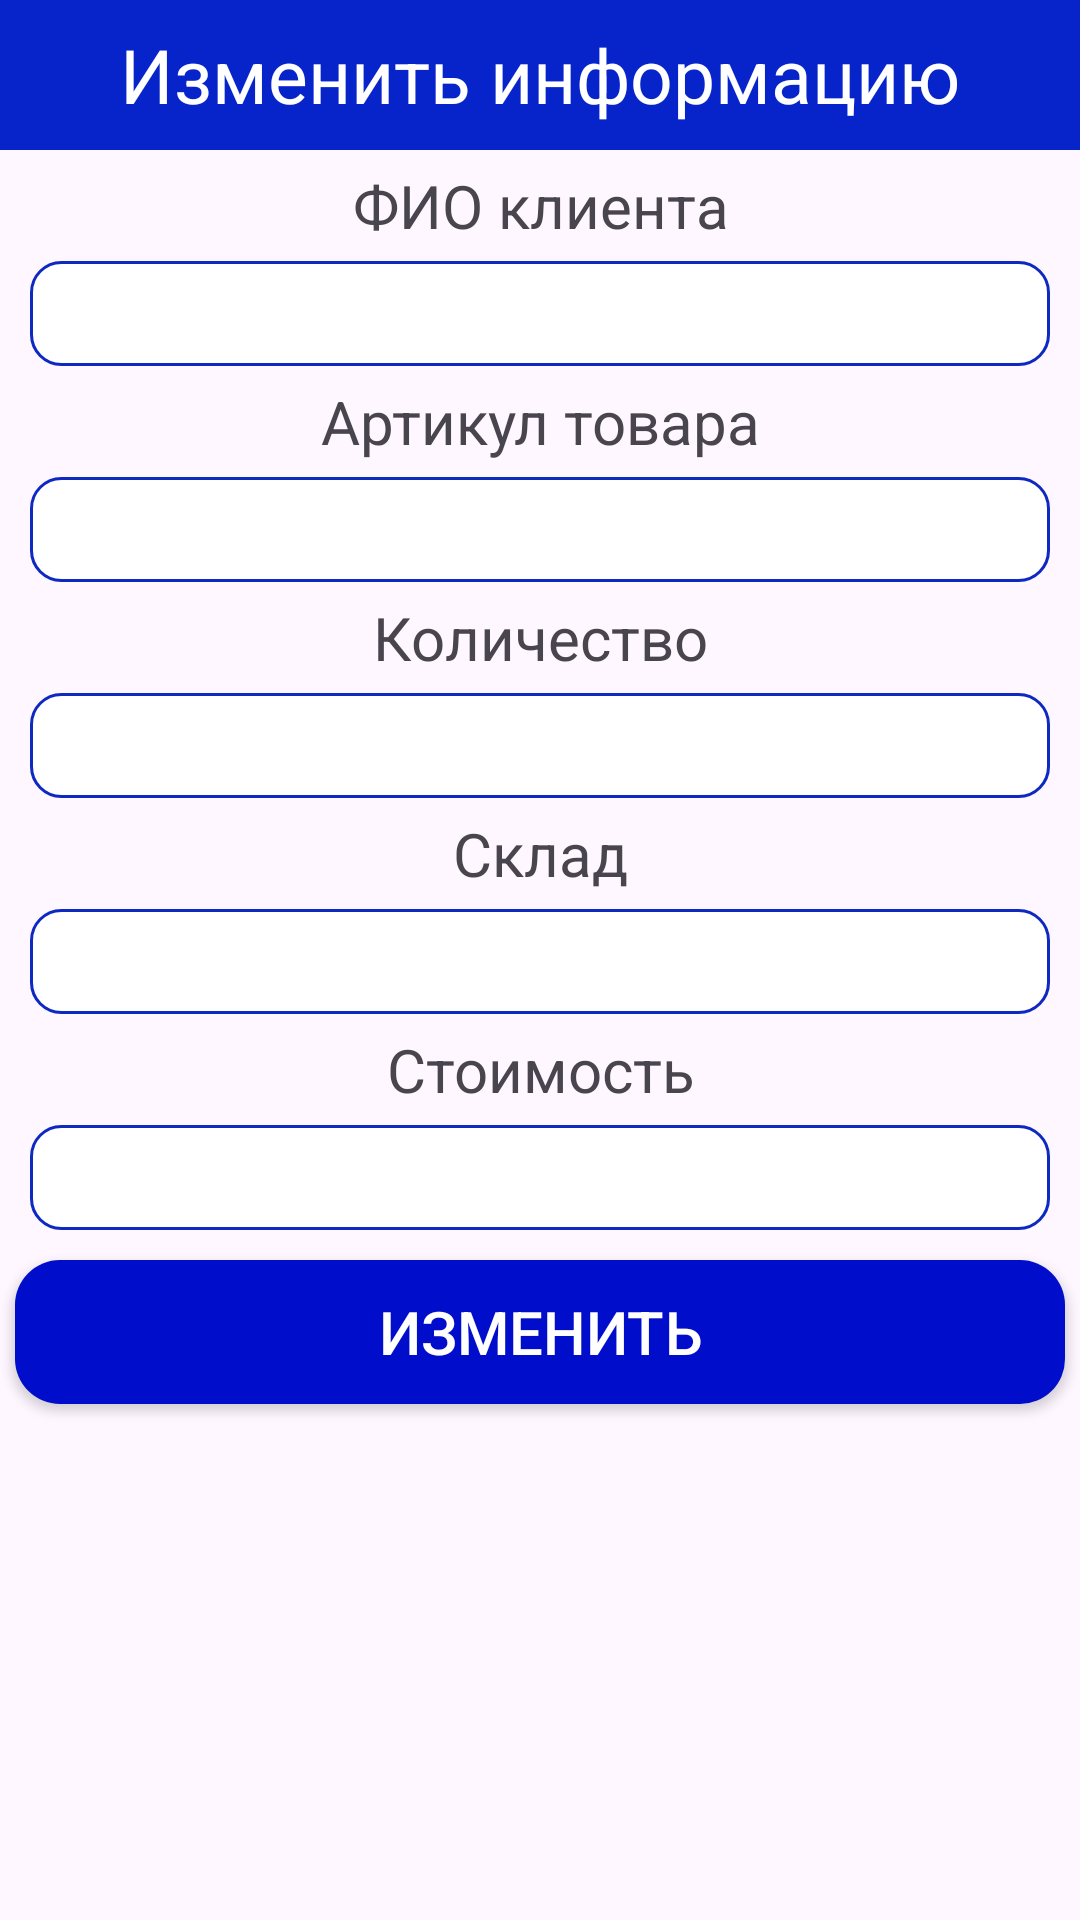

Produce the Android XML layout that renders to this screen, including the resource entries it uses.
<!-- AndroidManifest.xml: application theme Theme.WholesaleBase -->
<!-- res/layout/update_order.xml -->
<?xml version="1.0" encoding="utf-8"?>
<LinearLayout xmlns:android="http://schemas.android.com/apk/res/android"
    android:layout_width="match_parent"
    android:layout_height="match_parent"
    android:orientation="vertical">
<TextView
    android:layout_width="match_parent"
    android:layout_height="50dp"
    android:text="Изменить информацию"
    android:background="#0724CA"
    android:textSize="25dp"
    android:gravity="center"
    android:textColor="@color/white"/>

    <TextView
        android:layout_width="match_parent"
        android:layout_height="wrap_content"
        android:gravity="center"
        android:textSize="20sp"
        android:layout_marginTop="5dp"
        android:layout_marginBottom="5dp"
        android:text="ФИО клиента"/>
    <EditText
        android:layout_width="match_parent"
        android:layout_height="35dp"
        android:layout_marginLeft="10dp"
        android:layout_marginRight="10dp"
        android:background="@drawable/rounded"
        android:layout_gravity="center"
        android:id="@+id/txtName"/>
    <TextView
        android:layout_width="match_parent"
        android:layout_height="wrap_content"
        android:gravity="center"
        android:textSize="20sp"
        android:layout_marginTop="5dp"
        android:layout_marginBottom="5dp"
        android:text="Артикул товара"/>
    <EditText
        android:layout_width="match_parent"
        android:layout_height="35dp"
        android:layout_marginLeft="10dp"
        android:layout_marginRight="10dp"
        android:background="@drawable/rounded"
        android:layout_gravity="center"
        android:id="@+id/txtArt"/>
    <TextView
        android:layout_width="match_parent"
        android:layout_height="wrap_content"
        android:gravity="center"
        android:textSize="20sp"
        android:layout_marginTop="5dp"
        android:layout_marginBottom="5dp"
        android:text="Количество"/>
    <EditText
        android:layout_width="match_parent"
        android:layout_height="35dp"
        android:layout_marginLeft="10dp"
        android:layout_marginRight="10dp"
        android:background="@drawable/rounded"
        android:layout_gravity="center"
        android:id="@+id/txtQuantity"/>
    <TextView
        android:layout_width="match_parent"
        android:layout_height="wrap_content"
        android:gravity="center"
        android:textSize="20sp"
        android:layout_marginTop="5dp"
        android:layout_marginBottom="5dp"
        android:text="Склад"/>
    <EditText
        android:layout_width="match_parent"
        android:layout_height="35dp"
        android:layout_marginLeft="10dp"
        android:layout_marginRight="10dp"
        android:background="@drawable/rounded"
        android:layout_gravity="center"
        android:id="@+id/txtWarehouse"/>
    <TextView
        android:layout_width="match_parent"
        android:layout_height="wrap_content"
        android:gravity="center"
        android:textSize="20sp"
        android:layout_marginTop="5dp"
        android:layout_marginBottom="5dp"
        android:text="Стоимость"/>
    <EditText
        android:layout_width="match_parent"
        android:layout_height="35dp"
        android:layout_marginLeft="10dp"
        android:layout_marginRight="10dp"
        android:background="@drawable/rounded"
        android:layout_gravity="center"
        android:id="@+id/txtPrice"/>
    <androidx.appcompat.widget.AppCompatButton
        android:id="@+id/btnUpdate"
        android:layout_width="match_parent"
        android:layout_height="wrap_content"
        android:layout_marginTop="10dp"
        android:layout_marginLeft="5dp"
        android:layout_marginRight="5dp"
        android:background="@drawable/button"
        android:text="ИЗМЕНИТЬ"
        android:textColor="@color/white"
        android:textSize="20dp"
        android:gravity="center" />
</LinearLayout>
<!-- resources referenced by this layout -->
<resources>
  <color name="white">#FFFFFF</color>
  <!-- drawable button (drawable) -->
  <?xml version="1.0" encoding="utf-8"?>
  <shape xmlns:android="http://schemas.android.com/apk/res/android">
  <solid
  android:color="@color/colorPrimaryDark"
      >
  </solid>
      <corners
          android:radius="15dp"
          >
      </corners>
  </shape>
  <!-- drawable rounded (drawable) -->
  <?xml version="1.0" encoding="utf-8"?>
  <shape xmlns:android="http://schemas.android.com/apk/res/android">
  <solid android:color="#FFFFFF"/>
      <stroke
          android:width="1dp"
          android:color="#0E29C1"/>
      <corners
          android:radius="10dp"/>
  </shape>
  <style name="Theme.WholesaleBase" parent="Base.Theme.WholesaleBase" />
  <color name="colorPrimaryDark">#000ECC</color>
  <style name="Base.Theme.WholesaleBase" parent="Theme.Material3.DayNight">
          
          
      </style>
</resources>
